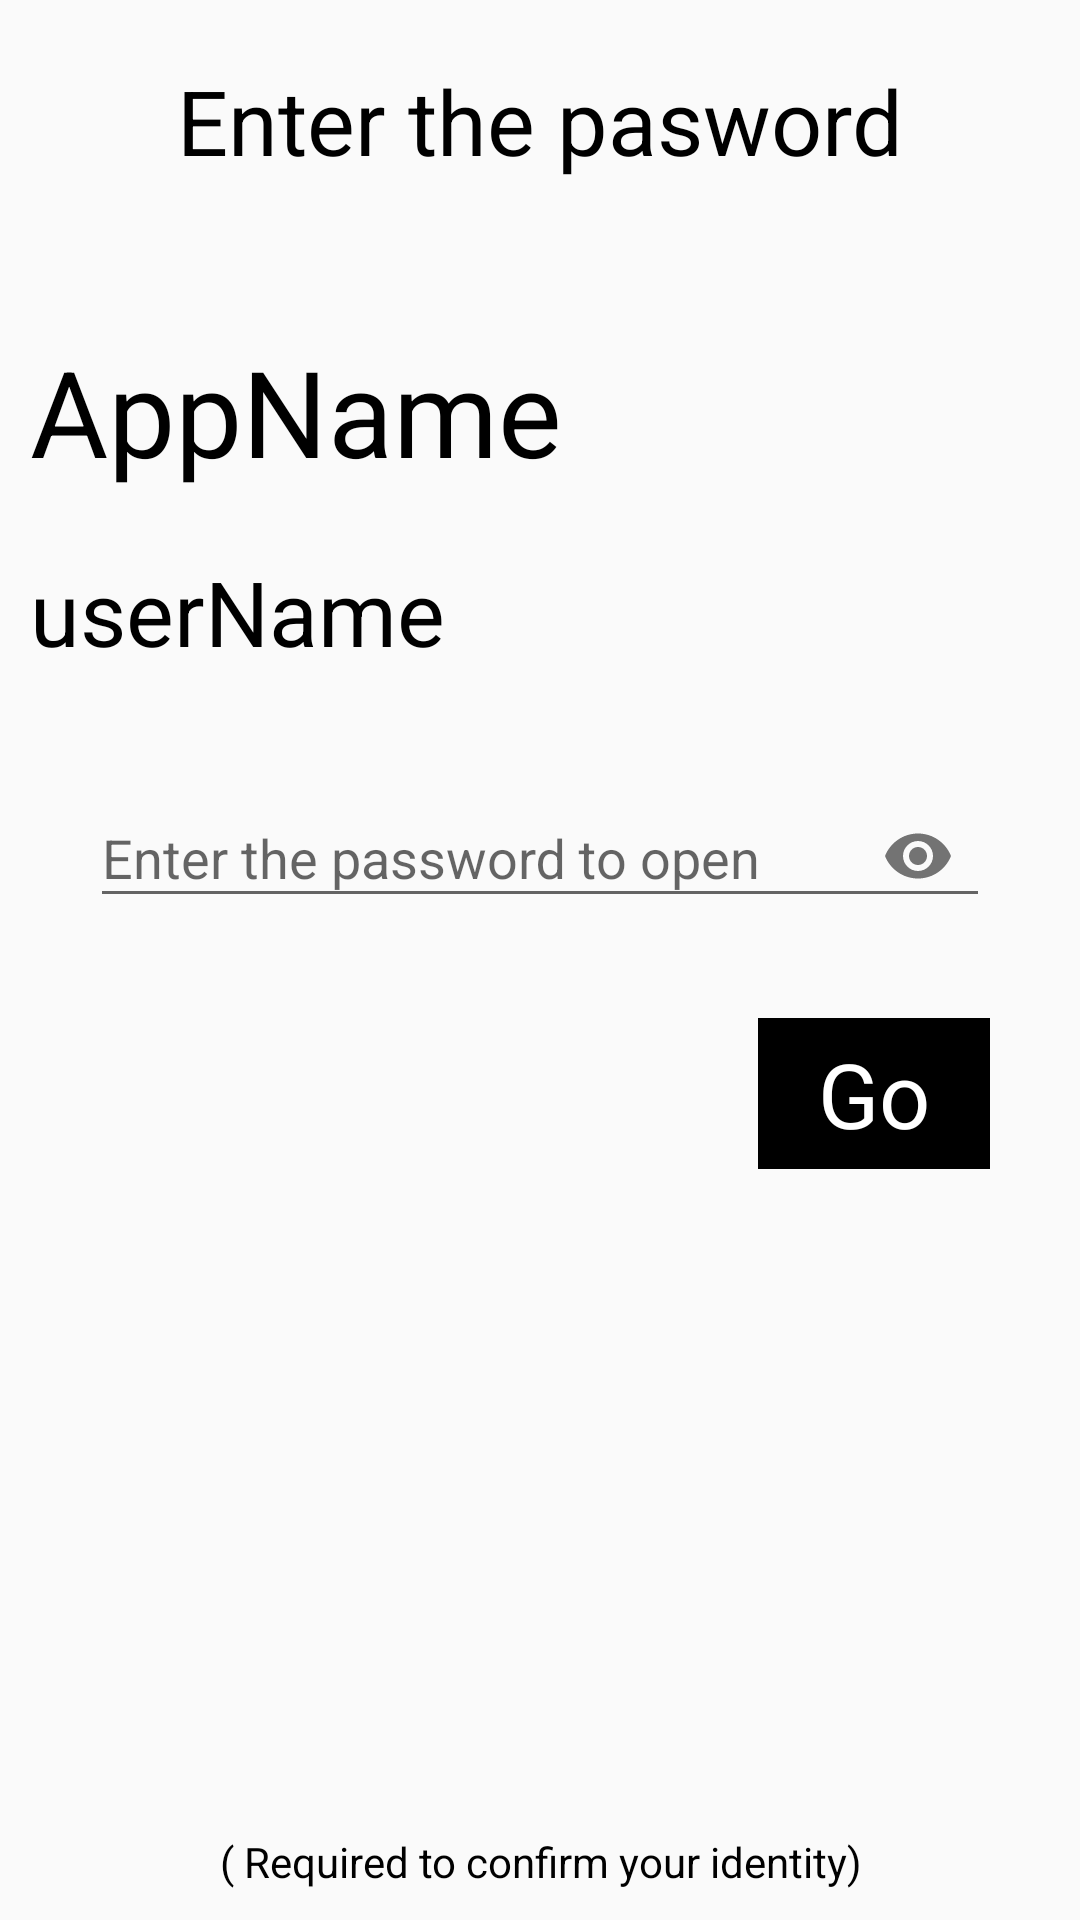

Android layout source for this screen:
<!-- AndroidManifest.xml: application theme Theme.Design.Light.NoActionBar -->
<!-- res/layout/activity_enter_password.xml -->
<?xml version="1.0" encoding="utf-8"?>
<RelativeLayout xmlns:android="http://schemas.android.com/apk/res/android"
    xmlns:app="http://schemas.android.com/apk/res-auto"
    xmlns:tools="http://schemas.android.com/tools"
    android:layout_width="match_parent"
    android:layout_height="match_parent"
    android:orientation="vertical"
    tools:context=".EnterPassword">

    <TextView
        android:id="@+id/enterPP"
        android:layout_width="match_parent"
        android:layout_height="wrap_content"
        android:layout_marginHorizontal="5dp"
        android:gravity="center"
        android:paddingVertical="20dp"
        android:text="Enter the pasword"
        android:textColor="@color/black"
        android:textSize="30dp" />

    <TextView
        android:id="@+id/check_appname"
        android:layout_width="match_parent"
        android:layout_height="wrap_content"
        android:layout_below="@+id/enterPP"
        android:layout_marginHorizontal="10dp"
        android:layout_marginTop="30dp"
        android:text="AppName"
        android:textColor="@color/black"
        android:textSize="40dp" />

    <TextView
        android:id="@+id/check_username"
        android:layout_width="match_parent"
        android:layout_height="wrap_content"
        android:layout_below="@+id/check_appname"
        android:layout_marginHorizontal="10dp"
        android:layout_marginTop="20dp"
        android:text="userName"
        android:textColor="@color/black"
        android:textSize="30dp" />

    <TextView
        android:layout_width="match_parent"
        android:layout_height="wrap_content"
        android:layout_alignParentBottom="true"
        android:gravity="center"
        android:paddingVertical="10dp"
        android:text="( Required to confirm your identity)"
        android:textColor="@color/black" />


    <LinearLayout
        android:layout_width="match_parent"
        android:layout_height="wrap_content"
        android:layout_centerInParent="true"
        android:gravity="center"
        android:orientation="vertical">

        <com.google.android.material.textfield.TextInputLayout
            android:layout_width="match_parent"
            android:layout_height="wrap_content"
            android:layout_marginHorizontal="30dp"
            app:passwordToggleEnabled="true">

            <com.google.android.material.textfield.TextInputEditText
                android:id="@+id/check_password"
                android:layout_width="match_parent"
                android:layout_height="wrap_content"
                android:hint="Enter the password to open"
                android:inputType="textPassword" />

        </com.google.android.material.textfield.TextInputLayout>

        <TextView
            android:id="@+id/go_btn"
            android:layout_width="wrap_content"
            android:layout_height="wrap_content"
            android:text="Go"
            android:layout_gravity="right"
            android:textSize="30dp"
            android:textColor="@color/white"
            android:background="@color/black"
            android:paddingHorizontal="20dp"
            android:paddingVertical="5dp"
            android:layout_marginRight="30dp"
            android:layout_marginTop="30dp"/>

    </LinearLayout>

</RelativeLayout>
<!-- resources referenced by this layout -->
<resources>

  <!-- not gathered from this repository: default colours our renderer supplied (Android Studio template values) -->
  <color name="black">#FF000000</color>
  <color name="white">#FFFFFFFF</color>
</resources>
